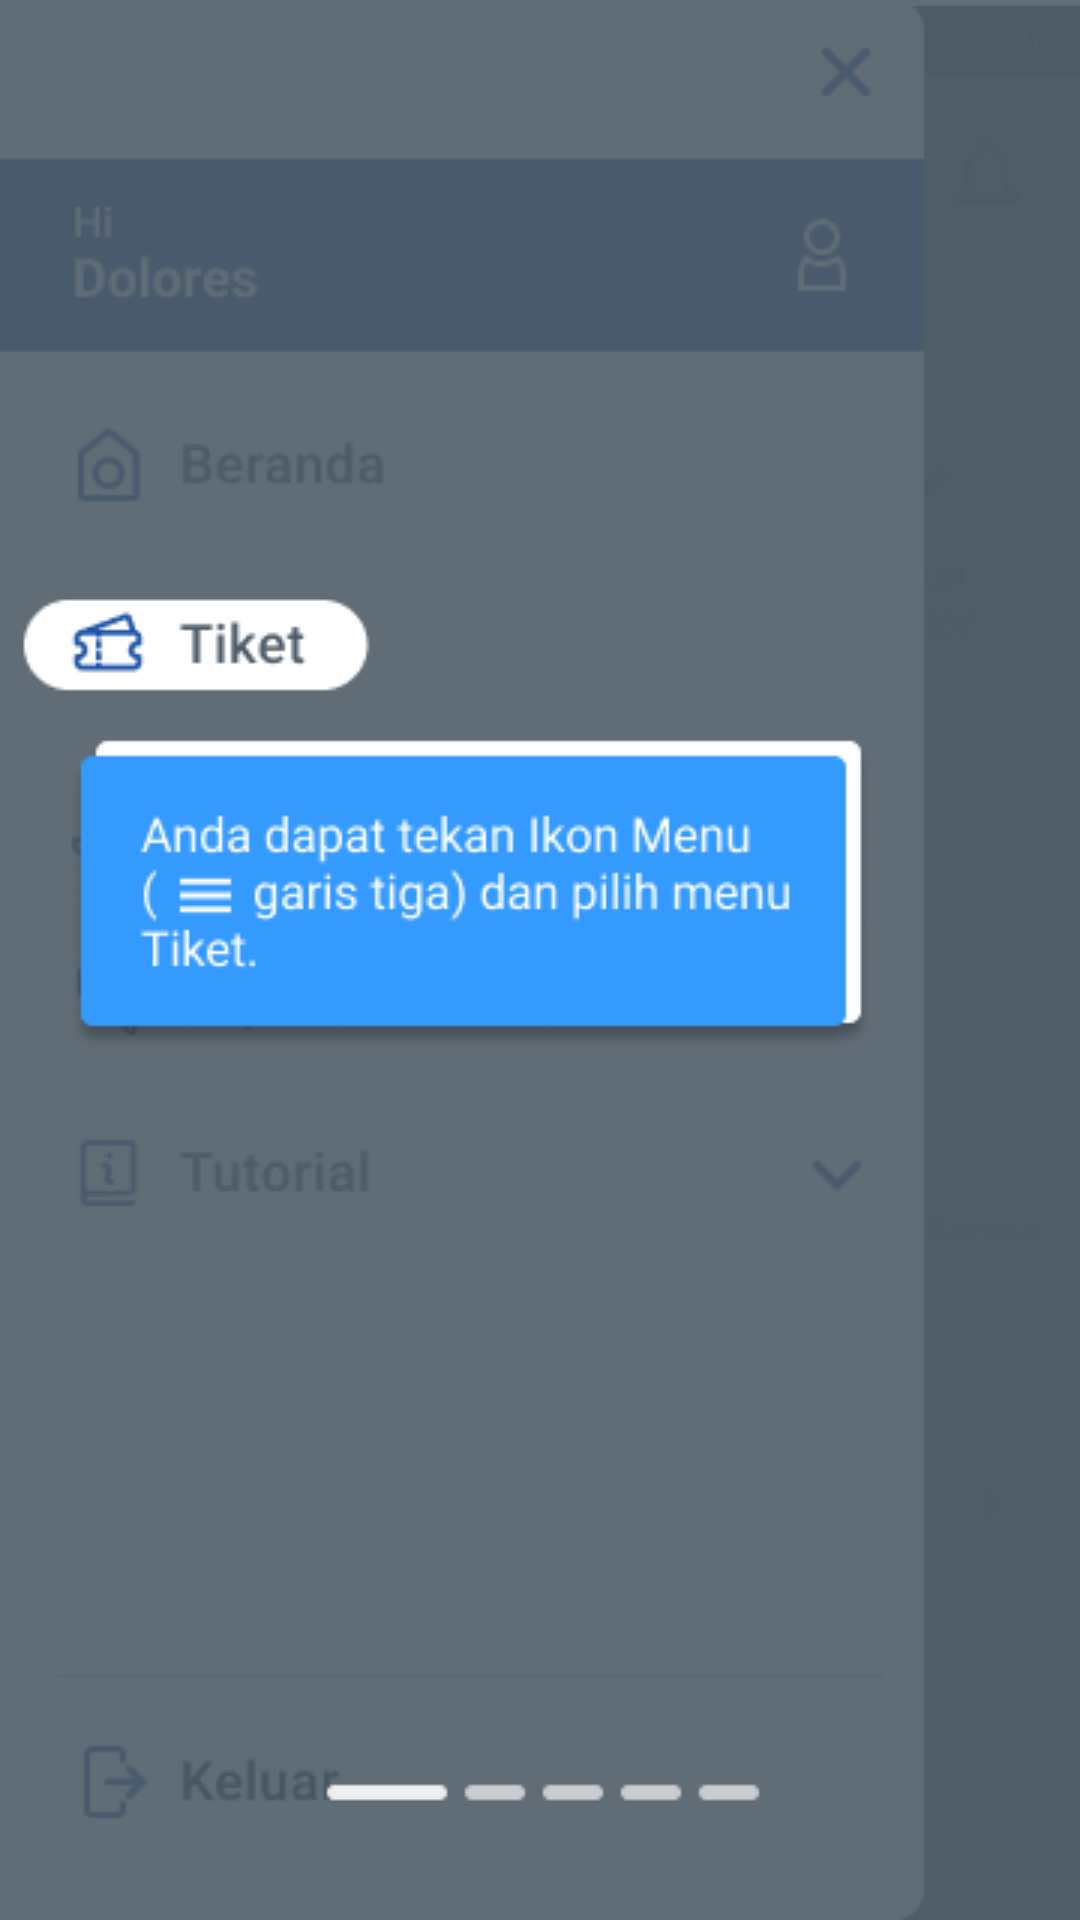

Here is an Android app screen rendered from its layout file. Give the layout XML and the strings, colors and styles it references.
<!-- AndroidManifest.xml: application theme AppTheme -->
<!-- res/layout/welcome_slide1.xml -->
<?xml version="1.0" encoding="utf-8"?>
<RelativeLayout xmlns:android="http://schemas.android.com/apk/res/android"
    android:layout_width="match_parent"
    android:layout_height="match_parent"
    android:background="@drawable/contoh_tutorail">

































</RelativeLayout>
<!-- resources referenced by this layout -->
<resources>
  <!-- drawable contoh_tutorail: png bitmap (drawable, 19998 bytes) -->
  <string name="slide_1_desc">The easiest way to order food from your favourite restaurant!</string>
  <string name="slide_1_title">Hello Food!</string>
  <style name="AppTheme" parent="Theme.AppCompat.Light.DarkActionBar">
          
          <item name="colorPrimary">@color/colorPrimary</item>
          <item name="colorPrimaryDark">@color/colorPrimaryDark</item>
          <item name="colorAccent">@color/colorAccent</item>
          <item name="windowActionBar">false</item>
          <item name="windowNoTitle">true</item>
      </style>
  <color name="colorPrimary">#3F51B5</color>
  <color name="colorPrimaryDark">#303F9F</color>
  <color name="colorAccent">#FF4081</color>
</resources>
